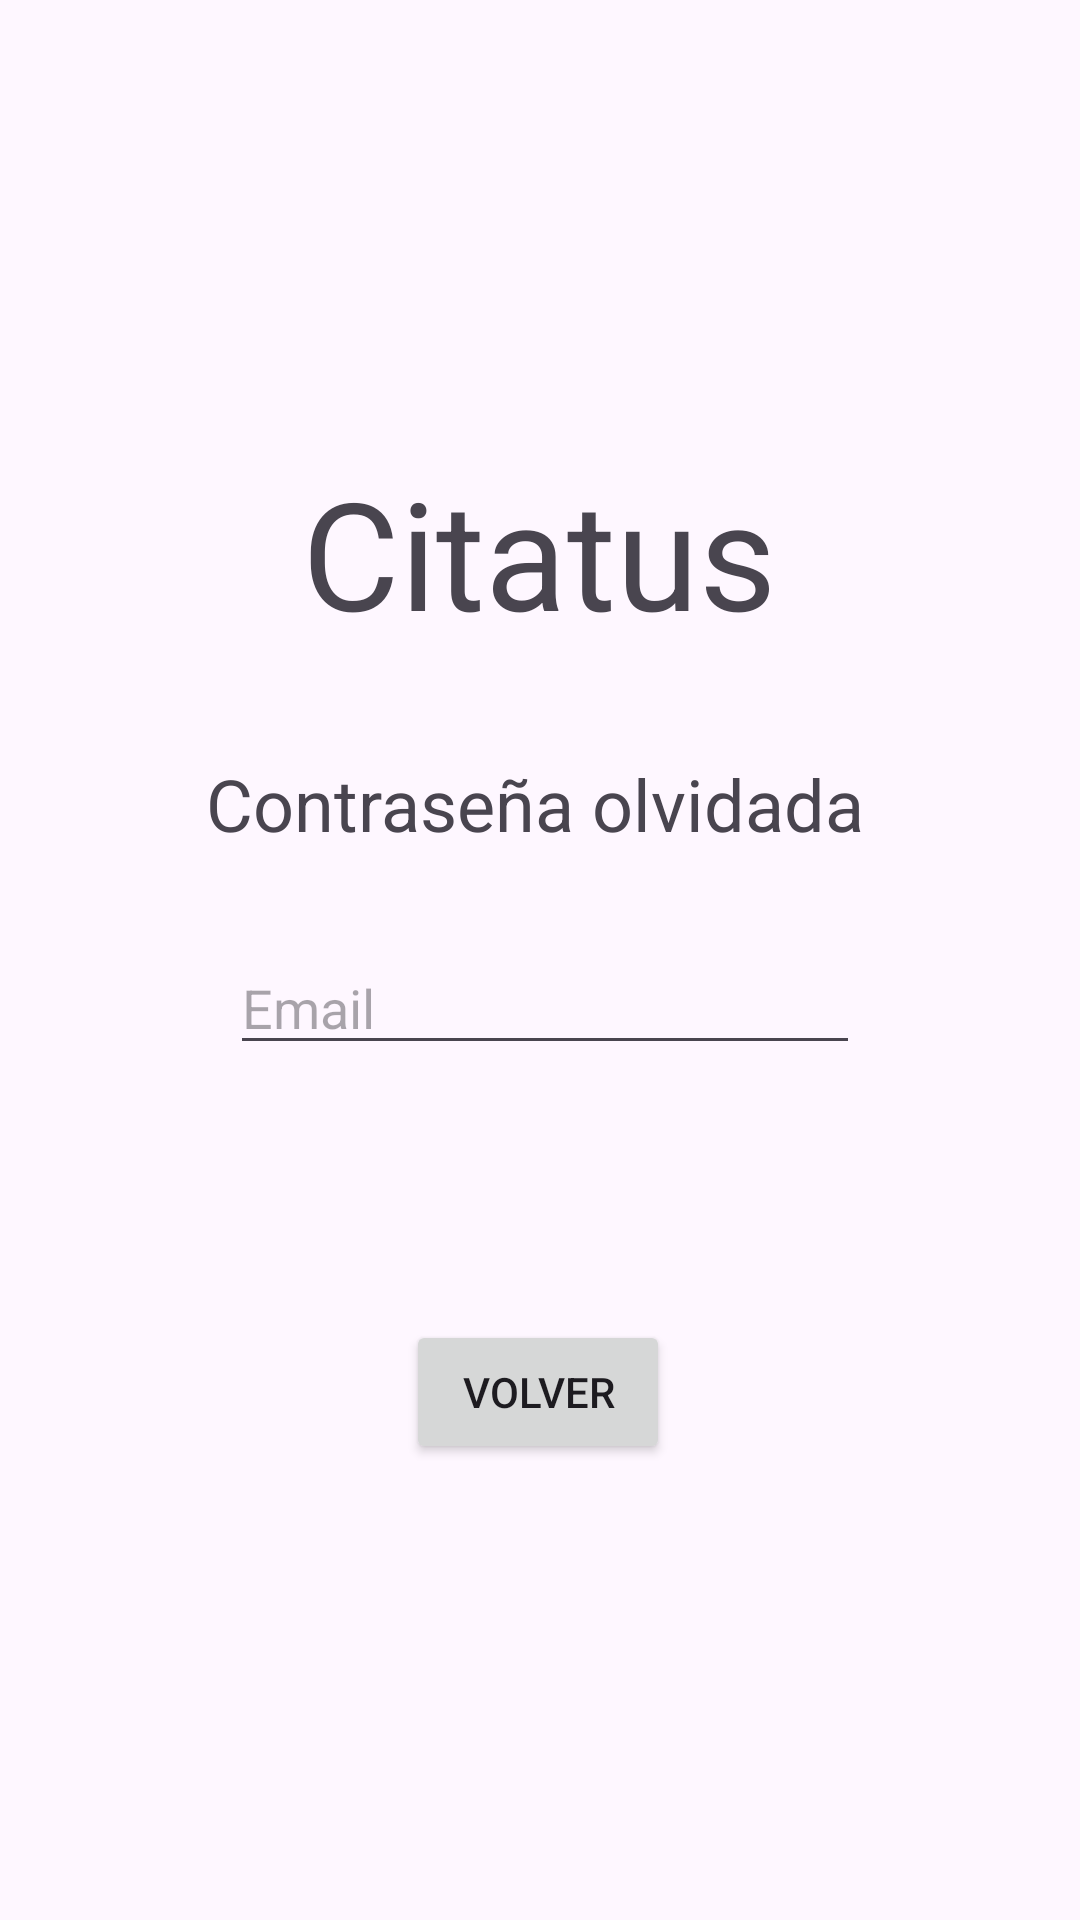

This screen was rendered from an Android layout file. Write that file and the resources it references.
<!-- AndroidManifest.xml: application theme Theme.Citatus -->
<!-- res/layout/fragment_restpassword.xml -->
<?xml version="1.0" encoding="utf-8"?>
<androidx.constraintlayout.widget.ConstraintLayout xmlns:android="http://schemas.android.com/apk/res/android"
    xmlns:tools="http://schemas.android.com/tools"
    android:layout_width="match_parent"
    android:layout_height="match_parent"
    xmlns:app="http://schemas.android.com/apk/res-auto"
    tools:context=".fragments.RestPasswordFragment">

    <TextView
        android:id="@+id/textView3"
        android:layout_width="wrap_content"
        android:layout_height="wrap_content"
        android:text="@string/app_name"
        android:textSize="50sp"
        app:layout_constraintBottom_toBottomOf="parent"
        app:layout_constraintEnd_toEndOf="parent"
        app:layout_constraintHorizontal_bias="0.498"
        app:layout_constraintStart_toStartOf="parent"
        app:layout_constraintTop_toTopOf="parent"
        app:layout_constraintVertical_bias="0.263" />

    <ImageView
        android:id="@+id/imageView2"
        android:layout_width="215dp"
        android:layout_height="208dp"
        android:layout_marginTop="16dp"
        app:layout_constraintEnd_toEndOf="parent"
        app:layout_constraintStart_toStartOf="parent"
        app:layout_constraintTop_toTopOf="parent"
        app:srcCompat="@drawable/logo_citatus_removebg_preview" />

    <TextView
        android:id="@+id/textViewRest"
        android:layout_width="wrap_content"
        android:layout_height="wrap_content"
        android:text="@string/passOlvidado"
        android:textSize="24sp"
        app:layout_constraintBottom_toBottomOf="parent"
        app:layout_constraintEnd_toEndOf="parent"
        app:layout_constraintHorizontal_bias="0.489"
        app:layout_constraintStart_toStartOf="parent"
        app:layout_constraintTop_toTopOf="parent"
        app:layout_constraintVertical_bias="0.414" />

    <EditText
        android:id="@+id/editTextTextEmailAddress3"
        android:layout_width="wrap_content"
        android:layout_height="wrap_content"
        android:ems="10"
        android:hint="@string/email"
        android:inputType="textEmailAddress"
        app:layout_constraintBottom_toBottomOf="parent"
        app:layout_constraintEnd_toEndOf="parent"
        app:layout_constraintHorizontal_bias="0.512"
        app:layout_constraintStart_toStartOf="parent"
        app:layout_constraintTop_toTopOf="parent"
        app:layout_constraintVertical_bias="0.524"
        tools:ignore="MissingConstraints" />

    <Button
        android:id="@+id/btnVolver"
        android:layout_width="wrap_content"
        android:layout_height="wrap_content"
        android:layout_marginTop="156dp"
        android:text="@string/volver"
        app:layout_constraintEnd_toEndOf="parent"
        app:layout_constraintHorizontal_bias="0.498"
        app:layout_constraintStart_toStartOf="parent"
        app:layout_constraintTop_toBottomOf="@+id/textViewRest" />

</androidx.constraintlayout.widget.ConstraintLayout>
<!-- resources referenced by this layout -->
<resources>
  <string name="app_name">Citatus</string>
  <string name="email">Email</string>
  <string name="passOlvidado">Contraseña olvidada</string>
  <string name="volver">Volver</string>
  <style name="Theme.Citatus" parent="Base.Theme.Citatus" />
  <style name="Base.Theme.Citatus" parent="Theme.Material3.DayNight.NoActionBar">
          
          
      </style>
</resources>
